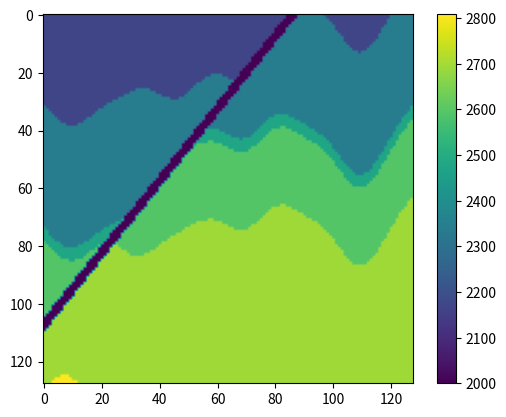

This figure's Python source:
#!/usr/bin/env python3
# -*- coding: utf-8 -*-
"""
Created on Tue Mar 17 19:33:47 2020

[redacted]
"""

import numpy as np
import matplotlib.pyplot as plt

from scipy.spatial.distance import pdist, squareform

def gen_vmodel(
        nx = 128,
        dx = 5,
        nz = 128,
        dz = 5,
        terrain_var = 50,
        terrain_clength = 15,
        t_avg = 100,
        s_start = 2000,
        s_hi = 300,
        s_low = 100,
        slide_mean = 70,
        fault_width = 10,
        ):
    """
    Generates a random velocity model. c.f. https://arxiv.org/pdf/1811.07875.pdf
    """
    
    n = 2*nx
    
    # this is an NxD matrix, where N is number of items and D its dimensionalites
    X = np.arange(n).reshape((n,1))
    pairwise_dists = squareform(pdist(X, 'euclidean'))
    K = np.exp(-pairwise_dists ** 2 / terrain_clength ** 2)

    # Generate Random Curve
    pts = terrain_var*np.random.multivariate_normal(np.zeros(n),K)
    
    # Generate Random Spacings
    
    nr_avg = int(nz*dz/t_avg)
    
    t = np.random.exponential(t_avg,2*nr_avg)
    depths = np.cumsum(t)
    
    # Generate Random Speeds
    
    s = np.random.uniform(s_low,s_hi,2*nr_avg)
    speeds = np.cumsum(s)+s_start
    
    # Generate Random Fault Line
    fm = np.random.uniform(-1,1)
    fx = np.random.uniform(0,1)*nx*dx
    
    # Shift Terrain random amount along Fault Direction
    # - For each position in image, check which side of the fault it is on. 
    # - Determine which region shifted pixel is in. 
    # - If within fault width, set to fault speed
    
    x,z = np.meshgrid(np.arange(nx)*dx,(np.arange(nz)-nz/2)*dz)
    
    #x = fm*z + fx
    side = x >= fm*z + fx
    fault = np.abs(x - fm*z - fx) <= fault_width
    
    # dz^2 + (fm*dz)^2 = d^2 : dz = sqrt(d^2/(1+fm^2))
    slide = np.random.normal(slide_mean,slide_mean)*(-1)**(np.random.random()>=0.5)
    slidez = slide/np.sqrt(1+fm**2)
    slidex = fm*slidez
    
    x[side] = (x-slidex)[side]
    z[side] = (z-slidez)[side]
    z += nz/2*dz
    
    i = (x / dx + nx/2).astype('int')
    
    model = np.ones((nx,nz))*speeds[0]
    
    for d,s in zip(depths[:-1],speeds[1:]):
    
        model[z >= pts[i] + d] = s
        
    model[fault] = s_start    
        
    return model

# %%

model = gen_vmodel()

plt.imshow(model)
plt.colorbar()
    